Run: headless pygame with SDL's dummy video driver; simulated clock (each Clock.tick advances the game by its frame time, no real sleeping); random seed 0; keys injected as events and as key.get_pressed() state; mouse plan: one left click at the window centre at the start of phase 2, then a move to the lower-right quarter at the start of phase 3.
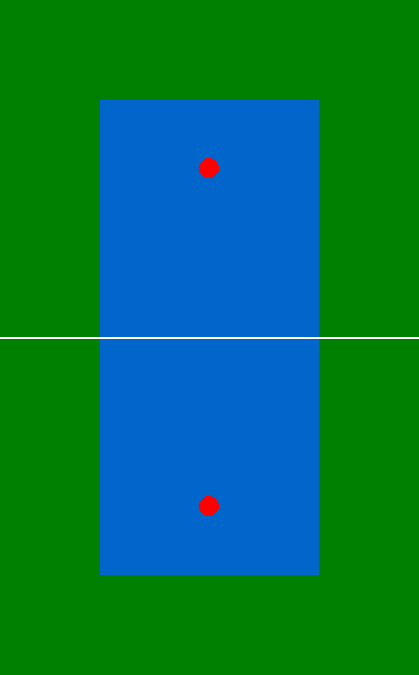
Frame 1 of 4 · flips 1–60 · no input
Frame 2 of 4 · flips 61–180 · clicked the window centre · tapped SPACE, RETURN · held RIGHT (→), D · screen unchanged from frame 1, image omitted
Frame 3 of 4 · flips 181–300 · moved the mouse to the lower-right quarter · held DOWN (↓), S · screen unchanged from frame 2, image omitted
Frame 4 of 4 · flips 301–420 · held LEFT (←), A, UP (↑), W · screen unchanged from frame 3, image omitted

The pygame program that drew these frames:

# まず落下点を指定します。
# Z方向のスピードを入力する。===>自動的にvxとvyが決まる。
#
# y = 0で1m　以上かを判定する。
# 最大到達点が5m以下かを判定する。
#
# 0.5m,1m,1.5m,2mの高さに到達するx,y(y>0)点を列挙する。
#
import pygame
import sys
import math

# 初期化
pygame.init()

# スケーリング倍率（1m = 20px）
scale = 20
field_width = int(20.97 * scale)
field_height = int(33.77 * scale)

# 画面設定
screen = pygame.display.set_mode((field_width, field_height))
pygame.display.set_caption("テニスボードゲーム")
clock = pygame.time.Clock()

# 色定義
GREEN = (0, 128, 0)
BLUE = (0, 102, 204)
WHITE = (255, 255, 255)
RED = (255, 0, 0)

# プレイヤー設定
player_radius = 10
p1_pos = [field_width // 2, int(field_height * 0.25)]
p2_pos = [field_width // 2, int(field_height * 0.75)]

# コート描画用
center_x = field_width // 2
center_y = field_height // 2
court_width = int(10.97 * scale)
court_height = int(23.77 * scale)
court_rect = pygame.Rect(
    center_x - court_width // 2, center_y - court_height // 2, court_width, court_height
)


def draw_court():
    screen.fill(GREEN)
    pygame.draw.rect(screen, BLUE, court_rect)
    pygame.draw.line(screen, WHITE, (0, center_y), (field_width, center_y), 2)


# ボール設定
ball_radius = 5
ball_pos = [p1_pos[0], p1_pos[1], 1.0]  # z=1m からスタート
ball_vx = 0
ball_vy = 0
ball_vz = 0
g = 9.8

# 状態管理
turn = 1  # 1: P1打つ → 2: P2移動 → 3: P2打つ → 4: P1移動
input_target = False
ball_flying = False
ball_landing_pos = None

# メインループ
while True:
    for event in pygame.event.get():
        if event.type == pygame.QUIT:
            pygame.quit()
            sys.exit()

        if event.type == pygame.MOUSEBUTTONDOWN:
            mx, my = pygame.mouse.get_pos()
            if turn == 1 and my < center_y:
                # P1 打つターゲット指定（P2側）
                dx = mx - p1_pos[0]
                dy = my - p1_pos[1]
                target_dist = math.hypot(dx, dy)
                ball_vz = 10  # z方向初速仮
                t_flight = (ball_vz + math.sqrt(ball_vz**2 + 2 * g * ball_pos[2])) / g
                ball_vx = dx / t_flight
                ball_vy = dy / t_flight
                ball_flying = True
                ball_landing_pos = (mx, my)
                turn = 2

            elif turn == 3 and my > center_y:
                # P2 打つターゲット指定（P1側）
                dx = mx - p2_pos[0]
                dy = my - p2_pos[1]
                target_dist = math.hypot(dx, dy)
                ball_vz = 10
                t_flight = (ball_vz + math.sqrt(ball_vz**2 + 2 * g * ball_pos[2])) / g
                ball_vx = dx / t_flight
                ball_vy = dy / t_flight
                ball_flying = True
                ball_landing_pos = (mx, my)
                turn = 4

            elif turn == 2 and my > center_y:
                p2_pos = [mx, my]
                turn = 3

            elif turn == 4 and my < center_y:
                p1_pos = [mx, my]
                turn = 1

    # ボール更新
    if ball_flying:
        ball_pos[0] += ball_vx
        ball_pos[1] += ball_vy
        ball_pos[2] += ball_vz
        ball_vz -= g * 0.1
        if ball_pos[2] <= 0:
            ball_pos[2] = 0
            ball_flying = False

    # 描画
    draw_court()
    pygame.draw.circle(screen, RED, (int(p1_pos[0]), int(p1_pos[1])), player_radius)
    pygame.draw.circle(screen, RED, (int(p2_pos[0]), int(p2_pos[1])), player_radius)

    if ball_flying:
        pygame.draw.circle(
            screen, WHITE, (int(ball_pos[0]), int(ball_pos[1])), ball_radius
        )
    elif ball_landing_pos:
        pygame.draw.circle(
            screen,
            WHITE,
            (int(ball_landing_pos[0]), int(ball_landing_pos[1])),
            ball_radius,
        )

    pygame.display.flip()
    clock.tick(60)
